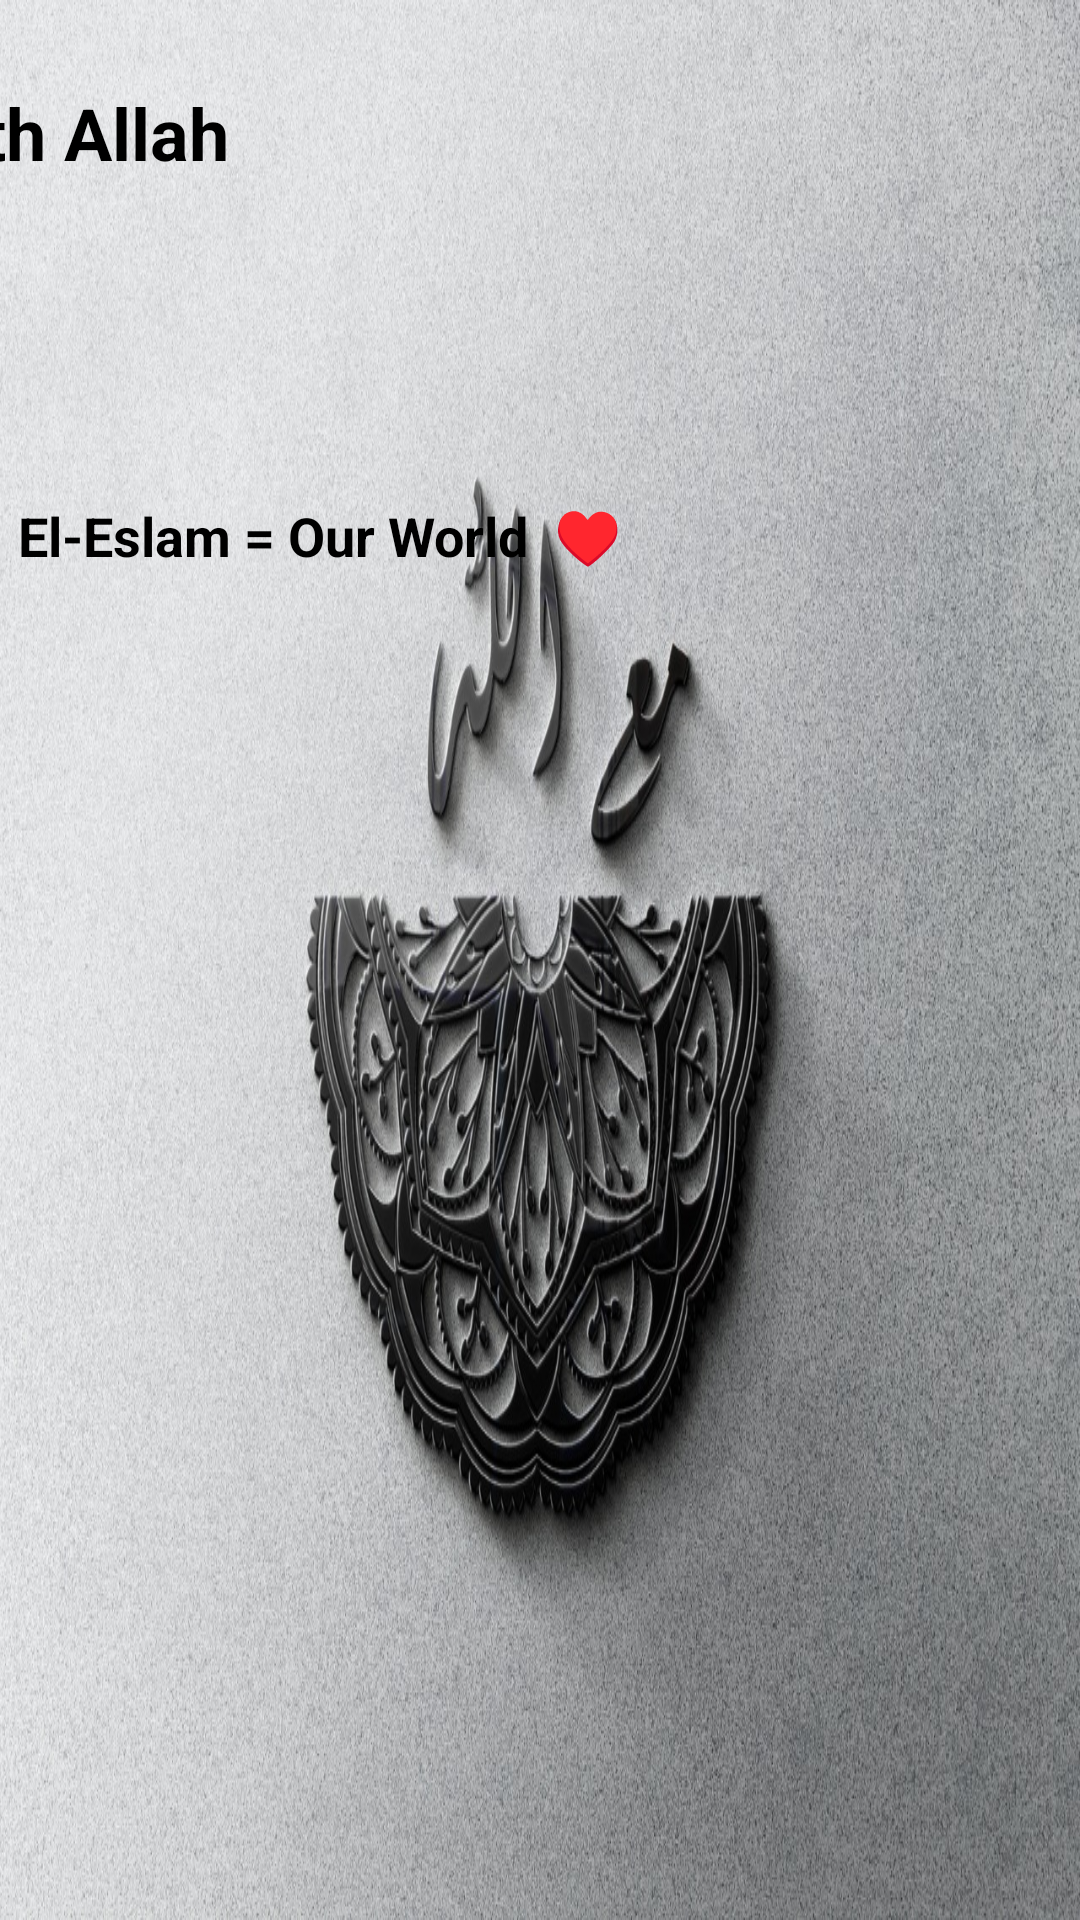

Android layout source for this screen:
<!-- AndroidManifest.xml: application theme AppTheme -->
<!-- res/layout/header_layout.xml -->
<?xml version="1.0" encoding="utf-8"?>
<androidx.constraintlayout.widget.ConstraintLayout xmlns:android="http://schemas.android.com/apk/res/android"
    xmlns:app="http://schemas.android.com/apk/res-auto"
    xmlns:tools="http://schemas.android.com/tools"
    android:layout_width="match_parent"
    android:layout_height="wrap_content"
    android:background="@drawable/icon_withallah"
    android:orientation="vertical">

    <TextView
        android:id="@+id/textView"
        android:layout_width="wrap_content"
        android:layout_height="wrap_content"
        android:layout_marginTop="28dp"
        android:layout_marginEnd="284dp"
        android:layout_marginRight="284dp"
        android:text="With Allah"
        android:textAppearance="@style/TextAppearance.AppCompat.Large"
        android:textColor="#000000"
        android:textSize="24sp"
        android:textStyle="bold"
        app:layout_constraintEnd_toEndOf="parent"
        app:layout_constraintTop_toTopOf="parent" />

    <TextView
        android:id="@+id/txt_welcome_user"
        android:layout_width="287dp"
        android:layout_height="51dp"
        android:layout_marginTop="153dp"
        android:gravity="center|left"
        android:paddingStart="6dp"
        android:paddingLeft="6dp"
        android:text="El-Eslam = Our World  ♥"
        android:textColor="#000000"
        android:textSize="18sp"
        android:textStyle="bold"
        app:layout_constraintEnd_toEndOf="parent"
        app:layout_constraintHorizontal_bias="0.0"
        app:layout_constraintStart_toStartOf="parent"
        app:layout_constraintTop_toTopOf="parent" />
</androidx.constraintlayout.widget.ConstraintLayout>
<!-- resources referenced by this layout -->
<resources>
  <!-- drawable icon_withallah: jpeg bitmap (drawable, 468250 bytes) -->
  <style name="AppTheme" parent="Theme.AppCompat.Light.NoActionBar">
          
          <item name="colorPrimaryDark">#00805C</item>
          <item name="colorPrimary">#00805C</item>
          <item name="colorAccent">#ffffff</item>
          <item name="backgroundColor">#fcfcfc</item>
          <item name="cardBackground">#ffffff</item>
          <item name="TextColor">#808080</item>
          <item name="tintColor">#ffffff</item>
      </style>
</resources>
